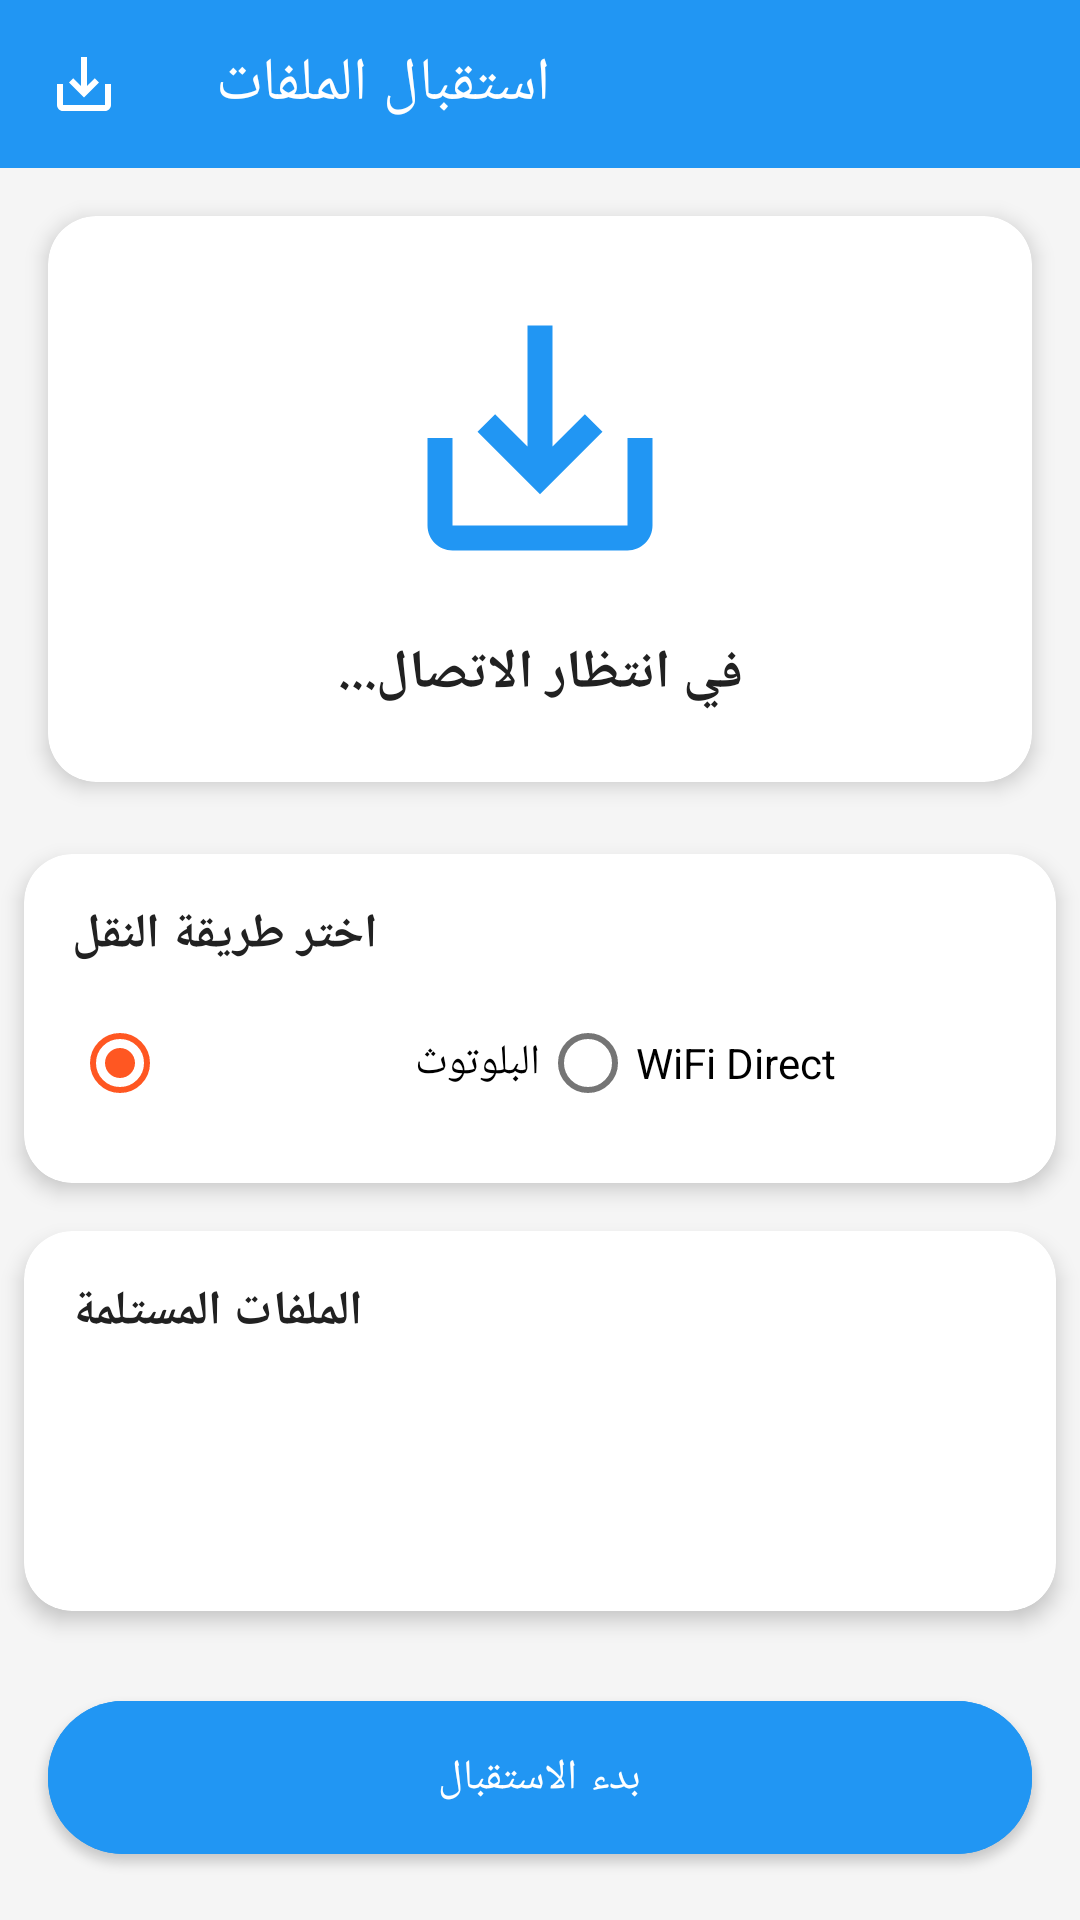

Android layout source for this screen:
<!-- AndroidManifest.xml: application theme Theme.ShareApp -->
<!-- res/layout/activity_receive.xml -->
<?xml version="1.0" encoding="utf-8"?>
<LinearLayout 
    xmlns:android="http://schemas.android.com/apk/res/android"
    xmlns:app="http://schemas.android.com/apk/res-auto"
    android:layout_width="match_parent"
    android:layout_height="match_parent"
    android:orientation="vertical"
    android:background="@color/background">

    
    <com.google.android.material.appbar.MaterialToolbar
        android:id="@+id/toolbar"
        android:layout_width="match_parent"
        android:layout_height="?attr/actionBarSize"
        android:background="@color/receive_color"
        app:title="@string/receive_files"
        app:titleTextColor="@color/white"
        app:navigationIcon="@drawable/ic_receive"/>

    
    <androidx.cardview.widget.CardView
        style="@style/RoundedCardView"
        android:layout_width="match_parent"
        android:layout_height="wrap_content"
        android:layout_margin="16dp">

        <LinearLayout
            android:layout_width="match_parent"
            android:layout_height="wrap_content"
            android:orientation="vertical"
            android:padding="24dp"
            android:gravity="center">

            <ImageView
                android:id="@+id/statusIcon"
                android:layout_width="100dp"
                android:layout_height="100dp"
                android:src="@drawable/ic_receive"
                app:tint="@color/receive_color"/>

            <TextView
                android:id="@+id/statusText"
                android:layout_width="wrap_content"
                android:layout_height="wrap_content"
                android:text="@string/waiting_for_connection"
                android:textSize="18sp"
                android:textStyle="bold"
                android:textColor="@color/text_primary"
                android:layout_marginTop="16dp"
                android:textAlignment="center"/>

            <ProgressBar
                android:id="@+id/progressBar"
                android:layout_width="match_parent"
                android:layout_height="wrap_content"
                android:layout_marginTop="16dp"
                style="@android:style/Widget.ProgressBar.Horizontal"
                android:visibility="gone"/>

            <TextView
                android:id="@+id/progressText"
                android:layout_width="wrap_content"
                android:layout_height="wrap_content"
                android:text="0%"
                android:textSize="14sp"
                android:textColor="@color/text_secondary"
                android:layout_marginTop="8dp"
                android:visibility="gone"/>

        </LinearLayout>

    </androidx.cardview.widget.CardView>

    
    <androidx.cardview.widget.CardView
        style="@style/RoundedCardView"
        android:layout_width="match_parent"
        android:layout_height="wrap_content"
        android:layout_marginHorizontal="16dp">

        <LinearLayout
            android:layout_width="match_parent"
            android:layout_height="wrap_content"
            android:orientation="vertical"
            android:padding="16dp">

            <TextView
                android:layout_width="wrap_content"
                android:layout_height="wrap_content"
                android:text="@string/select_transfer_method"
                android:textSize="16sp"
                android:textStyle="bold"
                android:textColor="@color/text_primary"/>

            <RadioGroup
                android:id="@+id/transferMethodGroup"
                android:layout_width="match_parent"
                android:layout_height="wrap_content"
                android:orientation="horizontal"
                android:layout_marginTop="8dp">

                <RadioButton
                    android:id="@+id/bluetoothRadio"
                    android:layout_width="0dp"
                    android:layout_height="wrap_content"
                    android:layout_weight="1"
                    android:text="@string/bluetooth"
                    android:checked="true"/>

                <RadioButton
                    android:id="@+id/wifiRadio"
                    android:layout_width="0dp"
                    android:layout_height="wrap_content"
                    android:layout_weight="1"
                    android:text="@string/wifi_direct"/>

            </RadioGroup>

        </LinearLayout>

    </androidx.cardview.widget.CardView>

    
    <androidx.cardview.widget.CardView
        style="@style/RoundedCardView"
        android:layout_width="match_parent"
        android:layout_height="0dp"
        android:layout_weight="1"
        android:layout_marginHorizontal="16dp"
        android:layout_marginTop="8dp">

        <LinearLayout
            android:layout_width="match_parent"
            android:layout_height="match_parent"
            android:orientation="vertical">

            <TextView
                android:layout_width="wrap_content"
                android:layout_height="wrap_content"
                android:text="الملفات المستلمة"
                android:textSize="16sp"
                android:textStyle="bold"
                android:textColor="@color/text_primary"
                android:padding="16dp"/>

            <androidx.recyclerview.widget.RecyclerView
                android:id="@+id/receivedFilesRecyclerView"
                android:layout_width="match_parent"
                android:layout_height="0dp"
                android:layout_weight="1"/>

        </LinearLayout>

    </androidx.cardview.widget.CardView>

    
    <com.google.android.material.button.MaterialButton
        android:id="@+id/startReceivingButton"
        android:layout_width="match_parent"
        android:layout_height="wrap_content"
        android:text="بدء الاستقبال"
        android:padding="16dp"
        android:layout_margin="16dp"
        app:cornerRadius="25dp"
        android:backgroundTint="@color/receive_color"/>

</LinearLayout>
<!-- resources referenced by this layout -->
<resources>
  <color name="background">#F5F5F5</color>
  <color name="receive_color">#2196F3</color>
  <color name="text_primary">#212121</color>
  <color name="text_secondary">#757575</color>
  <color name="white">#FFFFFFFF</color>
  <!-- drawable ic_receive (drawable) -->
  <vector xmlns:android="http://schemas.android.com/apk/res/android"
      android:width="24dp"
      android:height="24dp"
      android:viewportWidth="24"
      android:viewportHeight="24">
      <path
          android:fillColor="@color/white"
          android:pathData="M19,12v7H5v-7H3v7c0,1.1 0.9,2 2,2h14c1.1,0 2,-0.9 2,-2v-7h-2z"/>
      <path
          android:fillColor="@color/white"
          android:pathData="M13,12.67l2.59,-2.58L17,11.5l-5,5 -5,-5 1.41,-1.41L11,12.67V3h2z"/>
  </vector>
  <string name="bluetooth">البلوتوث</string>
  <string name="receive_files">استقبال الملفات</string>
  <string name="select_transfer_method">اختر طريقة النقل</string>
  <string name="waiting_for_connection">في انتظار الاتصال...</string>
  <string name="wifi_direct">WiFi Direct</string>
  <style name="RoundedCardView">
          <item name="cardCornerRadius">16dp</item>
          <item name="cardElevation">4dp</item>
          <item name="android:layout_margin">8dp</item>
          <item name="cardBackgroundColor">@color/card_background</item>
      </style>
  <style name="Theme.ShareApp" parent="Theme.MaterialComponents.DayNight.DarkActionBar">
          <item name="colorPrimary">@color/primary</item>
          <item name="colorPrimaryDark">@color/primary_dark</item>
          <item name="colorAccent">@color/accent</item>
          <item name="android:statusBarColor">@color/primary_dark</item>
          <item name="android:windowBackground">@color/background</item>
          <item name="android:textColorPrimary">@color/text_primary</item>
          <item name="android:textColorSecondary">@color/text_secondary</item>
      </style>
  <color name="card_background">#FFFFFF</color>
  <color name="primary">#2196F3</color>
  <color name="primary_dark">#1976D2</color>
  <color name="accent">#FF5722</color>
</resources>
